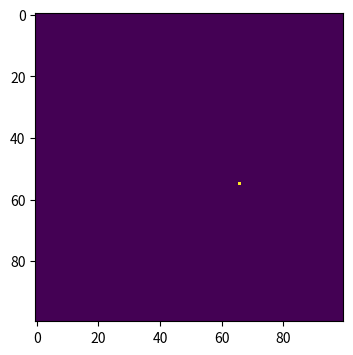
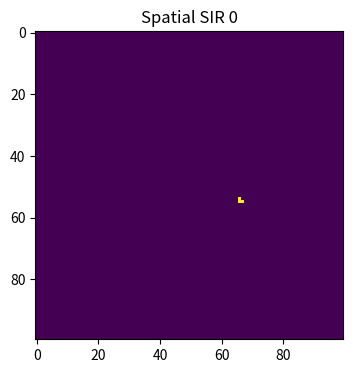
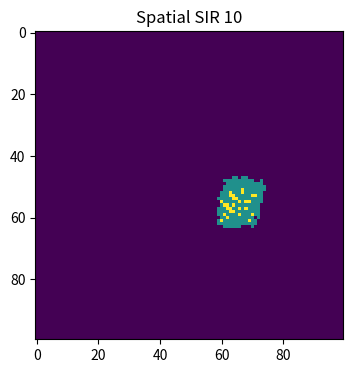
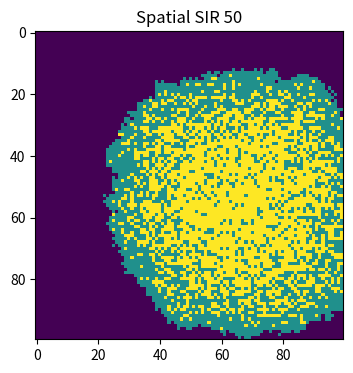
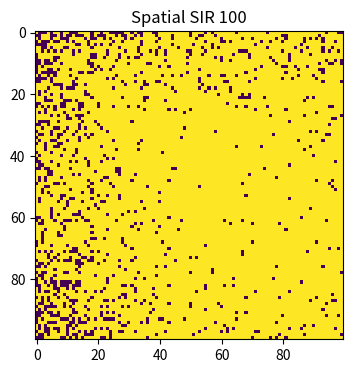

The script that saved these images, in order:
# -*- coding: utf-8 -*-
"""
Created on Thu May 16 14:06:25 2019

[redacted]
"""

import numpy as np
import matplotlib.pyplot as plt

#make array of all susceptible population
#0: susceptible, 1: infected, 2:recovered
population = np.zeros((100,100))
'''randomly select the x and y coordinates of where the outbreak
is happening and store this in an array called outbreak'''
#Pick 2 random numbers between 1 and 100
outbreak = np.random.choice(range(100),2)
#Because the outbreak numbers are in array, we use index to call.
#Change the value in row, column coordinate to 1 (infected)
population[outbreak[0], outbreak[1]] = 1
plt.figure(figsize=(6,4),dpi=130)
plt.imshow(population, cmap='viridis',interpolation='nearest')

#infection rate upon contact
beta = 0.3
#recovery probability
gamma = 0.05

#loop 100 times
for j in range(0,101):
    # find infected points because 1 is infected
    infectedIndex = np.where(population==1)
    # loop through all infected points
    for i in range(len(infectedIndex[0])):
        # get x, y coordinates for each point
        # from the first arrray, take the i position
        x = infectedIndex[0][i]
        #from the second array, take the i position
        y = infectedIndex[1][i]
        
        # infect each neighbour with probability beta
        # infect all 8 neighbours
        for xNeighbour in range(x-1,x+2):
            for yNeighbour in range(y-1,y+2):
                if (xNeighbour,yNeighbour) != (x,y):
                    if xNeighbour != -1 and yNeighbour != -1 and xNeighbour!=100 and yNeighbour!=100:
                        # only infect neighbours that are not already infected
                        if population[xNeighbour,yNeighbour]==0:
                            #choose 0 or 1
                            population[xNeighbour,yNeighbour]=np.random.choice(range(2),1,p=[1-beta,beta])[0] 

        #choose 1 or 2(recover)
        population[x,y]=np.random.choice(range(1,3),1,p=[1-gamma,gamma])[0]
       
    #plot the graph for time point 0,10,50 and 100
    time=[0,10,50,100]
    if j in time:
        plt.figure(figsize=(6,4),dpi=130)
        #gcf : get current figure
        plt.gcf()
        plt.imshow(population,cmap='viridis',interpolation='nearest')
        plt.title('Spatial SIR '+str(j))
        #blank figure will be saved if gcf is not used
        plt.gcf().savefig('Spatial SIR '+str(j))